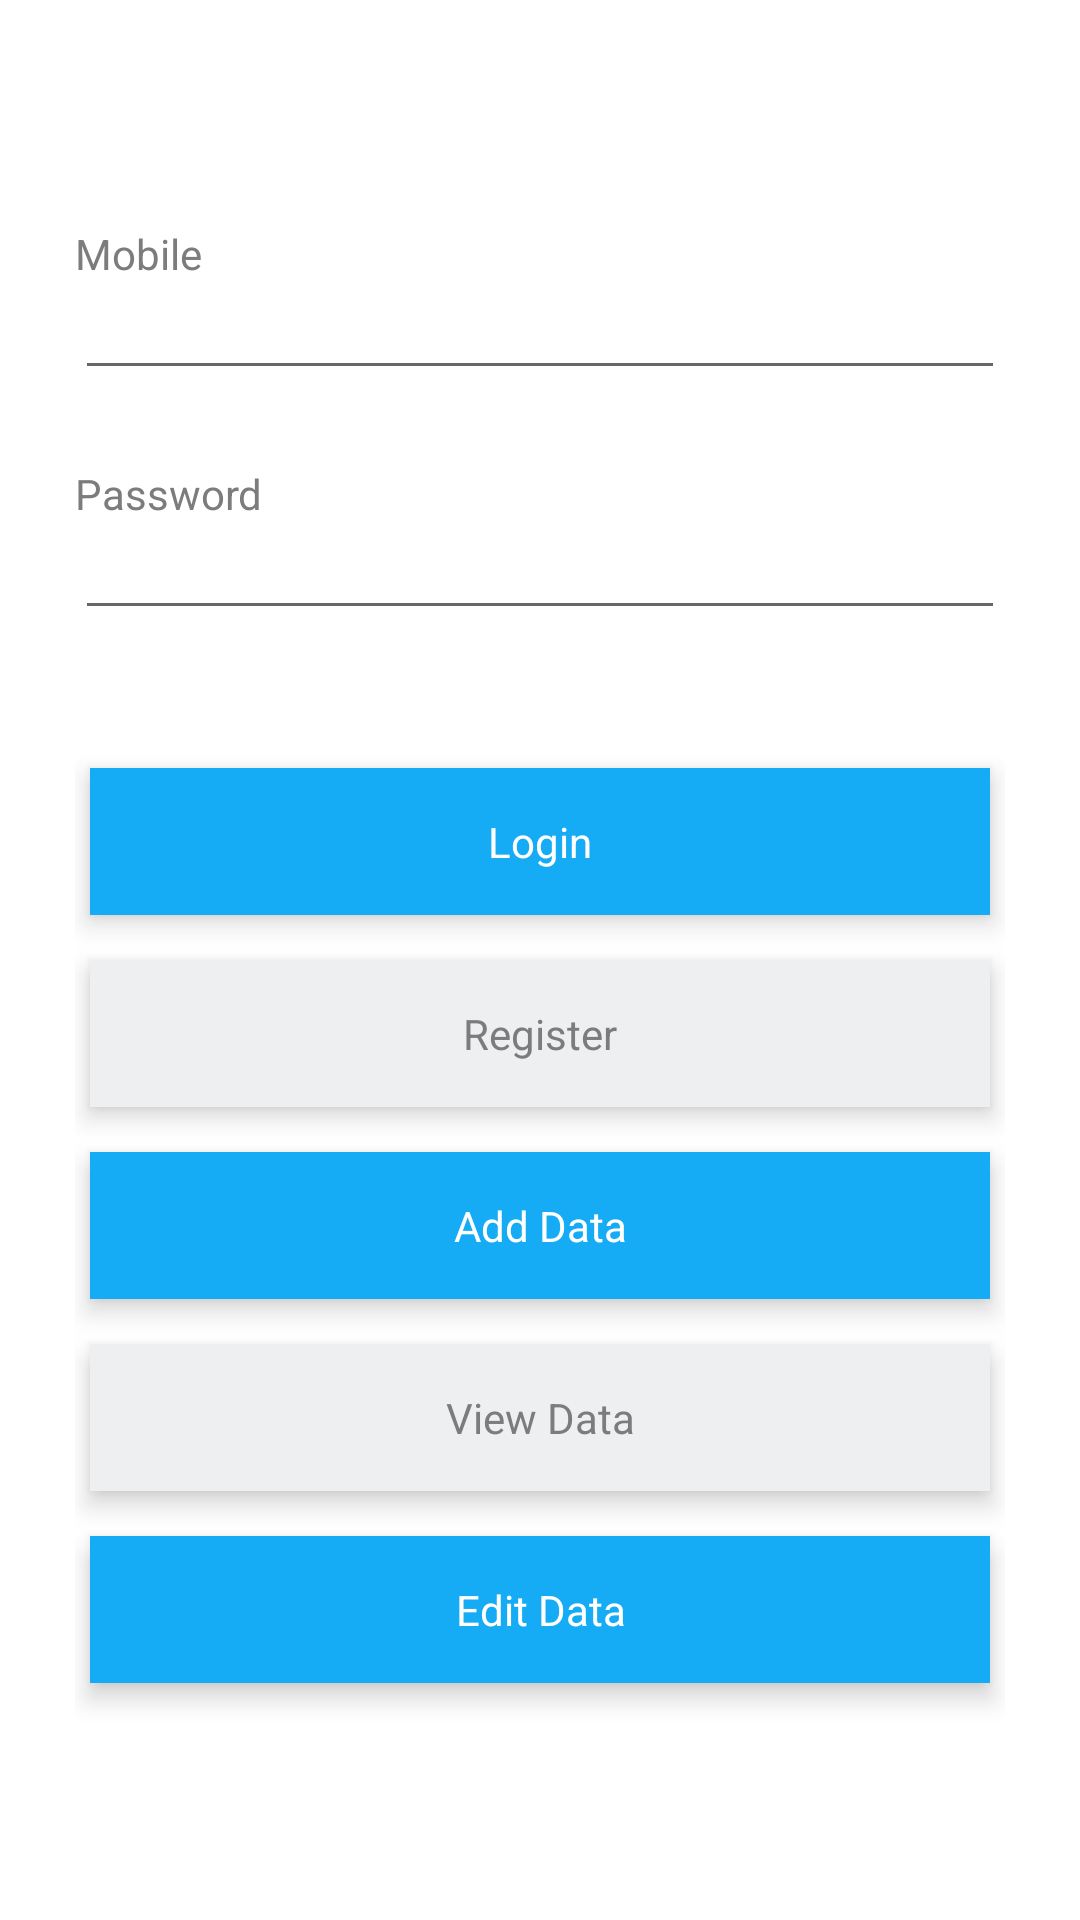

Write the Android layout XML for this screen, with the resource values it uses.
<!-- AndroidManifest.xml: application theme AppTheme -->
<!-- res/layout/login.xml -->
<?xml version="1.0" encoding="utf-8"?>
<RelativeLayout xmlns:android="http://schemas.android.com/apk/res/android"
    android:layout_width="match_parent"
    android:layout_height="match_parent"
    android:background="@color/bgColor">

    <ScrollView
        android:layout_width="match_parent"
        android:layout_height="wrap_content"
        android:scrollbars="none">

        <LinearLayout
            android:layout_width="match_parent"
            android:layout_height="wrap_content"
            android:layout_marginTop="50dp"
            android:orientation="vertical"
            android:padding="25dp">

            <TextView
                android:layout_width="wrap_content"
                android:layout_height="wrap_content"
                android:text="@string/MobileLabel"
                android:textAlignment="viewStart"
                android:textColor="@color/textColor" />

            <EditText
                android:id="@+id/et_mobile"
                style="@style/TextAppearance.AppCompat.Small"
                android:layout_width="match_parent"
                android:layout_height="wrap_content"
                android:layout_marginBottom="25dp"
                android:inputType="number"
                android:textColor="@color/textColor" />

            <TextView
                android:layout_width="wrap_content"
                android:layout_height="wrap_content"
                android:text="@string/PasswordLabel"
                android:textAlignment="viewStart"
                android:textColor="@color/textColor" />

            <EditText
                android:id="@+id/et_password"
                style="@style/TextAppearance.AppCompat.Small"
                android:layout_width="match_parent"
                android:layout_height="wrap_content"
                android:layout_marginBottom="46dp"
                android:inputType="textPassword"
                android:textColor="@color/textColor" />

            <TextView
                android:id="@+id/tv_login"
                android:layout_width="match_parent"
                android:layout_height="wrap_content"
                android:layout_marginStart="5dp"
                android:layout_marginEnd="5dp"
                android:layout_marginBottom="15dp"
                android:background="@color/colorPrimary"
                android:elevation="5dp"
                android:padding="15dp"
                android:text="@string/LoginLabel"
                android:textAlignment="center"
                android:textColor="@color/bgColor" />

            <TextView
                android:id="@+id/tv_register"
                android:layout_width="match_parent"
                android:layout_height="wrap_content"
                android:layout_marginStart="5dp"
                android:layout_marginEnd="5dp"
                android:layout_marginBottom="15dp"
                android:background="@color/bgGrey"
                android:elevation="5dp"
                android:padding="15dp"
                android:text="@string/RegisterLabel"
                android:textAlignment="center"
                android:textColor="@color/textColor" />

            <TextView
                android:id="@+id/tv_addData"
                android:layout_width="match_parent"
                android:layout_height="wrap_content"
                android:layout_marginStart="5dp"
                android:layout_marginEnd="5dp"
                android:layout_marginBottom="15dp"
                android:background="@color/colorPrimary"
                android:elevation="5dp"
                android:padding="15dp"
                android:text="Add Data"
                android:textAlignment="center"
                android:textColor="@color/bgColor" />

            <TextView
                android:id="@+id/tv_viewData"
                android:layout_width="match_parent"
                android:layout_height="wrap_content"
                android:layout_marginStart="5dp"
                android:layout_marginEnd="5dp"
                android:layout_marginBottom="15dp"
                android:background="@color/bgGrey"
                android:elevation="5dp"
                android:padding="15dp"
                android:text="View Data"
                android:textAlignment="center"
                android:textColor="@color/textColor" />

            <TextView
                android:id="@+id/tv_editData"
                android:layout_width="match_parent"
                android:layout_height="wrap_content"
                android:layout_marginStart="5dp"
                android:layout_marginEnd="5dp"
                android:layout_marginBottom="15dp"
                android:background="@color/colorPrimary"
                android:elevation="5dp"
                android:padding="15dp"
                android:text="Edit Data"
                android:textAlignment="center"
                android:textColor="@color/bgColor" />

        </LinearLayout>

    </ScrollView>

    <ProgressBar
        android:id="@+id/loading_progress"
        style="?android:attr/progressBarStyle"
        android:layout_width="wrap_content"
        android:layout_height="wrap_content"
        android:layout_centerInParent="true"
        android:indeterminateTint="@color/colorPrimaryDark"
        android:visibility="gone" />

</RelativeLayout>
<!-- resources referenced by this layout -->
<resources>
  <color name="bgColor">#ffffff</color>
  <color name="bgGrey">#eeeff1</color>
  <color name="colorPrimary">#16ACF5</color>
  <color name="colorPrimaryDark">#036B9D</color>
  <color name="textColor">#7c7c7c</color>
  <string name="LoginLabel">Login</string>
  <string name="MobileLabel">Mobile</string>
  <string name="PasswordLabel">Password</string>
  <string name="RegisterLabel">Register</string>
  <style name="AppTheme" parent="Theme.AppCompat.Light.NoActionBar">
          
          <item name="colorPrimary">@color/colorPrimary</item>
          <item name="colorAccent">@color/bgColor</item>
          <item name="colorPrimaryDark">@color/bgColor</item>
          <item name="android:windowLightStatusBar">true</item>
  
      </style>
</resources>
